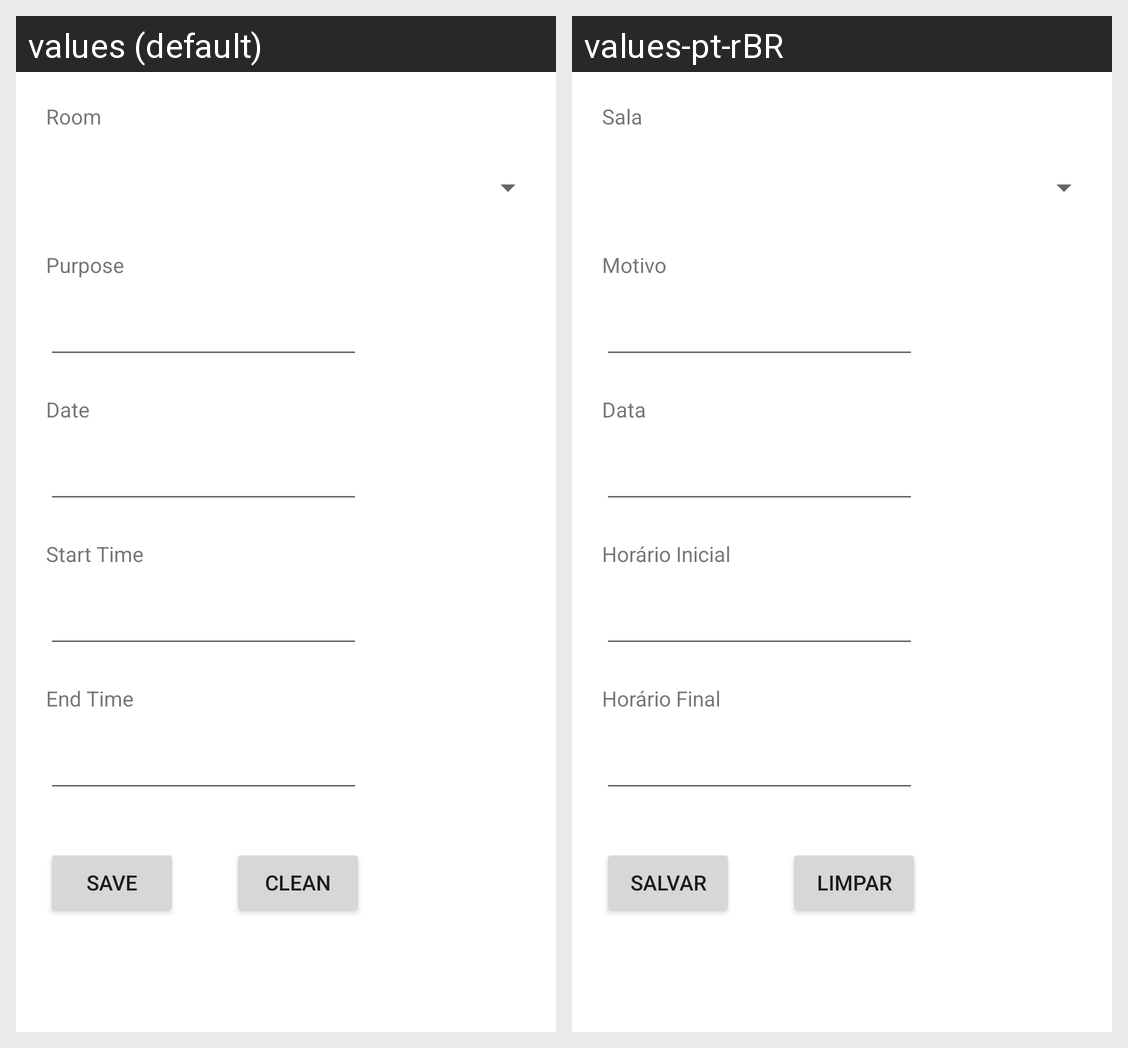

Translations of the strings shown on this Android screen, per locale in the grid:
Android screen res/layout/fragment_reserve.xml rendered under 2 locales, left to right: values (default), values-pt-rBR. Device: Nexus 5 (rendered at 1080×1920; each locale shown at half size, 540×960, under a caption strip naming it); theme Theme.ReservaDeAmbientes.
Strings drawn on this screen, with the default value and each locale's value (text and hints the layout hard-codes, and strings that could not be matched under every locale, appear in the picture but are not listed):

room
  values: Room
  values-pt-rBR: Sala

purpose
  values: Purpose
  values-pt-rBR: Motivo

date
  values: Date
  values-pt-rBR: Data

startTime
  values: Start Time
  values-pt-rBR: Horário Inicial

endTime
  values: End Time
  values-pt-rBR: Horário Final

save
  values: Save
  values-pt-rBR: Salvar

clean
  values: Clean
  values-pt-rBR: Limpar
